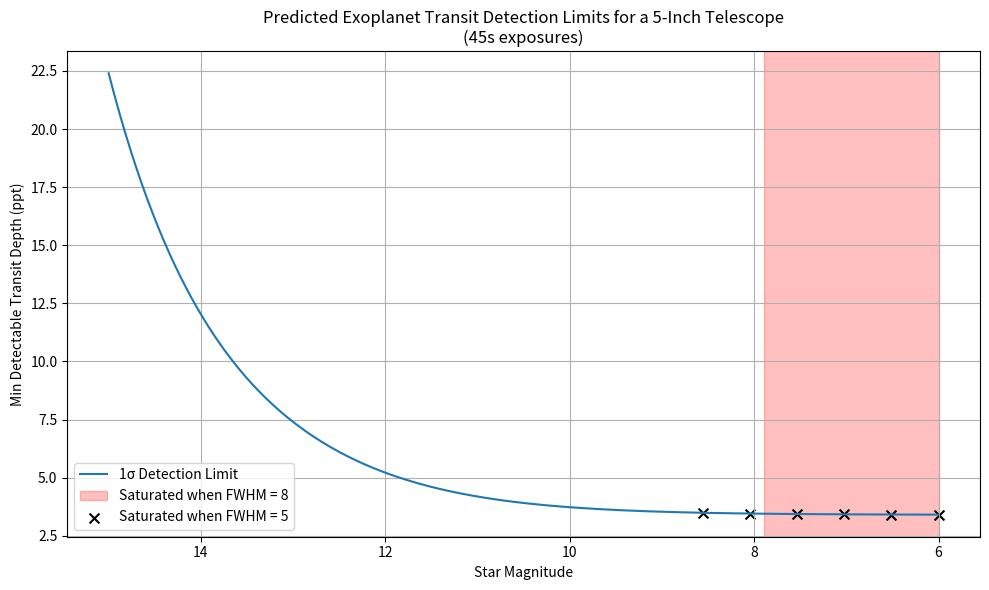

Write Python code to recreate this figure.
"""
Transit detection limit model for a small-aperture telescope.
[redacted]
"""

import numpy as np
import matplotlib.pyplot as plt
from math import erf

# ----------------- Inputs -----------------
D = 0.127  # telescope aperture in meters
altitude = 0.5 # altitude in meters
airmass = 1.2
QE = 0.8
exposure_time = 45  # seconds
read_noise = 1.5  # electrons per pixel
sky_brightness = 20.29  # mag/arcsec^2
pixel_scale = 0.81  # arcsec/pixel
aperture_radius_pix = 8
dark_current_rate = 0.0005  # e-/pix/sec
full_well = 51.4e3  # electrons
num_caps = 1
vega_zp = 2.42E-09  # erg/m^2/s/Å
eff = 6201.71  # Å
weff = 1253.71  # Å
fwhm_optimistic = 8   # BROAD PSF (optimistic: less concentrated -> fewer saturations)
fwhm_pessimistic = 5  # TIGHT PSF (pessimistic: more concentrated -> more saturation)
magnitudes = np.linspace(6, 15, 300)

# ----------------- Calculated variables -----------------
A = np.pi * (D / 2) ** 2  # collecting area (m^2)
n_pix_aperture = np.pi * aperture_radius_pix**2
dark_current = dark_current_rate * exposure_time  # e-/pix for exposure

# ----------------- PSF fraction function -----------------
def central_pixel_fraction(fwhm_px: float) -> float:
    sigma = fwhm_px / (2.0 * np.sqrt(2.0 * np.log(2.0)))
    a = 0.5 / (np.sqrt(2.0) * sigma)
    return erf(a) ** 2

alpha_opt = central_pixel_fraction(fwhm_optimistic)
alpha_pess = central_pixel_fraction(fwhm_pessimistic)

# ----------------- Photon model -----------------
E_phot = (6.63e-27 * 2.998e10) / (eff * 1e-8)  # erg per photon
PFD = (vega_zp / E_phot) * weff * 10000  # photons/m^2/s for 0-mag star
flux0 = PFD * QE * A * exposure_time            # electrons for a 0-mag star
N_star = flux0 * 10**(-0.4 * magnitudes)         # total star electrons in aperture

# sky
sky_flux_density = PFD * 10**(-0.4 * sky_brightness)
aperture_area_arcsec2 = n_pix_aperture * pixel_scale**2
N_sky = sky_flux_density * QE * A * exposure_time * aperture_area_arcsec2
sky_per_pixel = sky_flux_density * QE * A * exposure_time * (pixel_scale**2)

# noise
read_noise_total_var = (read_noise ** 2) * n_pix_aperture
dc_total = dark_current * n_pix_aperture
scint_frac = 0.00419 * D**(-2/3) * airmass**1.75 * np.exp(-altitude / 8000) * exposure_time**(-0.5)
scint_noise = scint_frac * N_star
noise_total = np.sqrt(N_star + N_sky + dc_total + read_noise_total_var + scint_noise**2)

# SNR and min detectable depth
snr_single = N_star / noise_total
snr = snr_single * np.sqrt(num_caps)
min_detectable_depth_ppt = (1 / snr) * 1000

# ----------------- Saturation boundaries -----------------
threshold = 0.8 * full_well

def saturation_boundary(alpha):
    """Return the magnitude where peak pixel reaches threshold.
       If sky+dark already exceed threshold, returns -inf (everything saturates)."""
    F_lim = (threshold - (sky_per_pixel + dark_current)) / max(alpha, 1e-12)
    if F_lim <= 0:
        return -np.inf
    else:
        return -2.5 * np.log10(F_lim / max(flux0, 1e-30))

m_sat_opt = saturation_boundary(alpha_opt)   # optimistic boundary (fewer saturations)
m_sat_pess = saturation_boundary(alpha_pess) # pessimistic boundary (more saturations)

# Masks (star is saturated if its magnitude <= boundary)
sat_mask_opt = magnitudes <= m_sat_opt
sat_mask_pess = magnitudes <= m_sat_pess

# ----------------- Plot -----------------
plt.figure(figsize=(10, 6))
plt.plot(magnitudes, min_detectable_depth_ppt, label='1σ Detection Limit')

# Shade optimistic region (definitely saturated)
xmin, xmax = magnitudes.min(), magnitudes.max()
if np.isfinite(m_sat_opt):
    right = np.clip(m_sat_opt, xmin, xmax)
    if right > xmin:
        plt.axvspan(xmin, right, alpha=0.25, color='red', label='Saturated when FWHM = ' + str(fwhm_optimistic))

# Put black Xs for pessimistic saturation (subsampled to ~0.5 mag spacing)
if sat_mask_pess.any():
    # step size in indices for ~0.5 mag
    mag_step = 0.5
    idx_step = int(np.round(mag_step / (magnitudes[1] - magnitudes[0])))
    pess_indices = np.where(sat_mask_pess)[0][::idx_step]

    plt.scatter(magnitudes[pess_indices], min_detectable_depth_ppt[pess_indices],
                marker='x', s=50, color='black', label='Saturated when FWHM = ' + str(fwhm_pessimistic))

plt.xlabel('Star Magnitude')
plt.ylabel('Min Detectable Transit Depth (ppt)')
plt.title(f'Predicted Exoplanet Transit Detection Limits for a 5-Inch Telescope\n'
          f'({exposure_time}s exposures)')
plt.gca().invert_xaxis()
plt.grid(True)
plt.legend()
plt.tight_layout()
plt.show()

